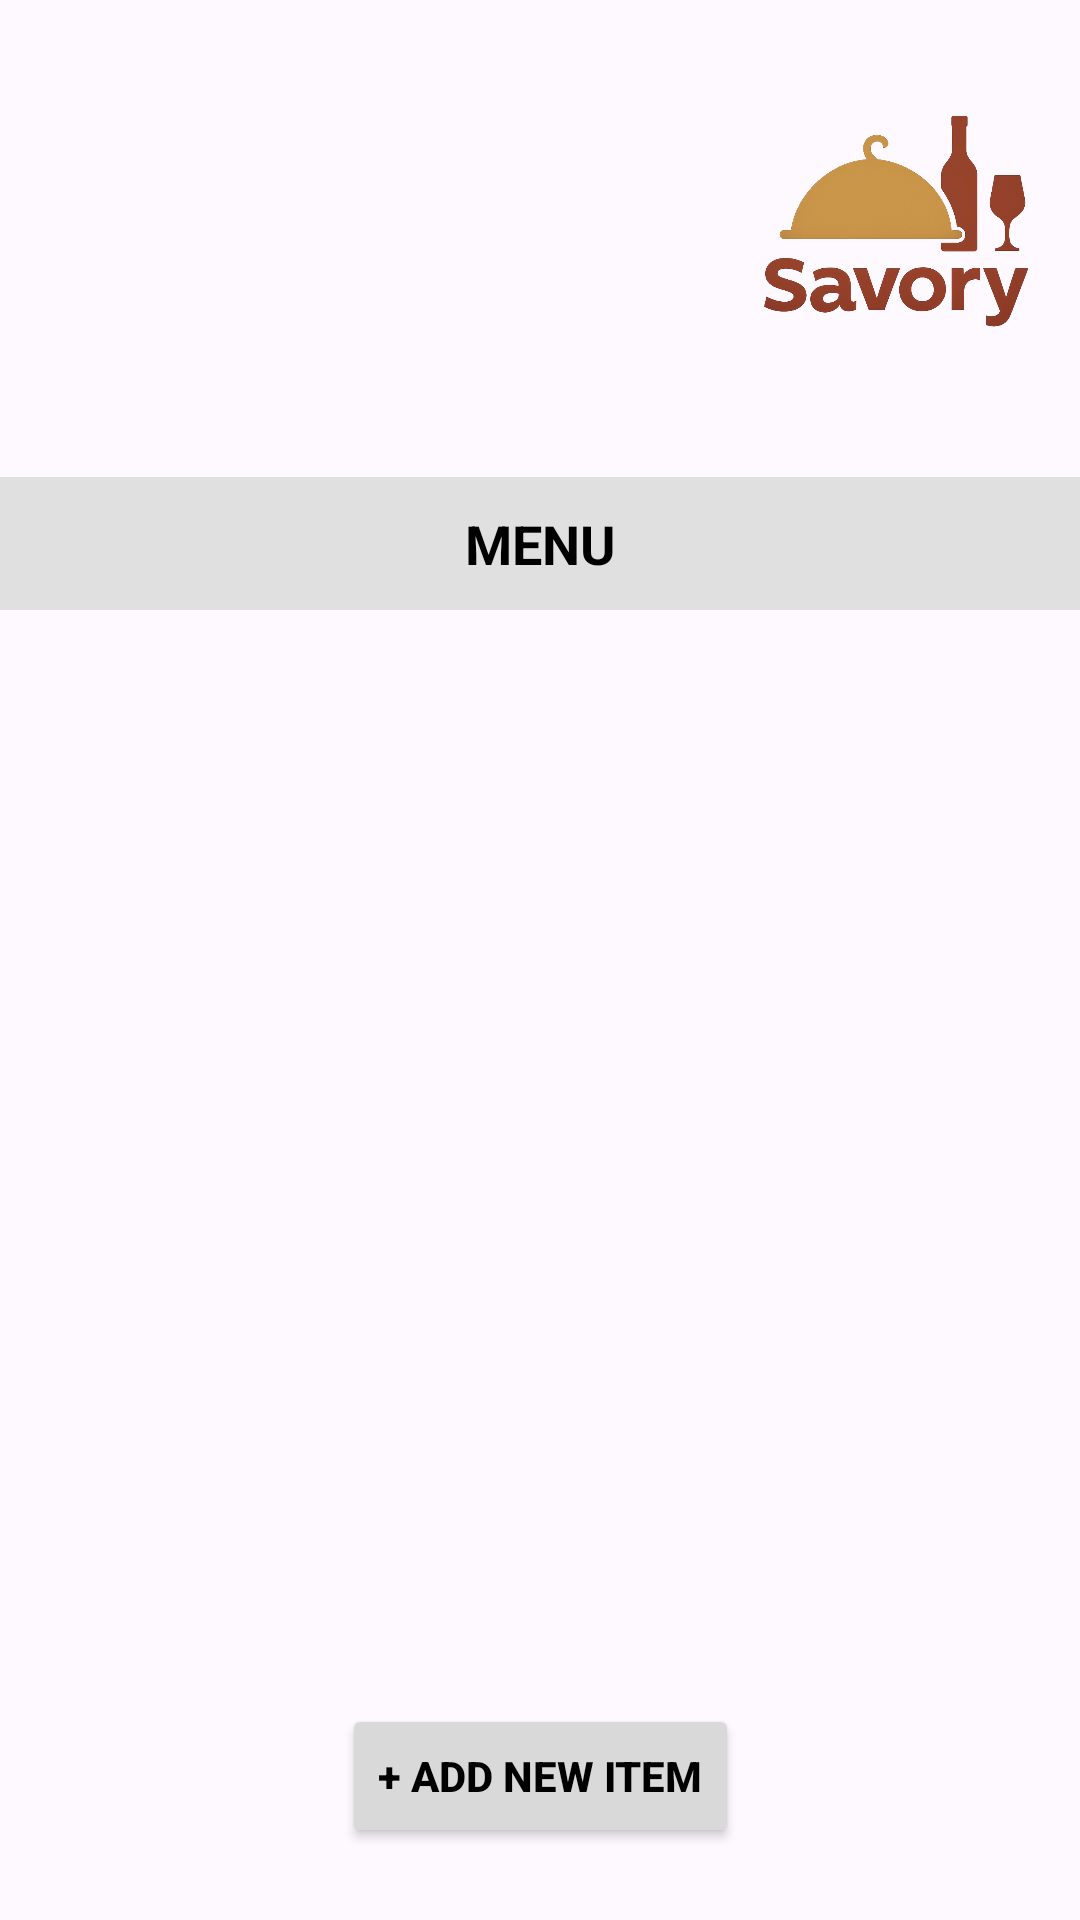

Layout XML and referenced resources for this Android screen:
<!-- AndroidManifest.xml: application theme Theme.SavoryRestaurant -->
<!-- res/layout/menu.xml -->
<?xml version="1.0" encoding="utf-8"?>
<androidx.constraintlayout.widget.ConstraintLayout
    xmlns:android="http://schemas.android.com/apk/res/android"
    xmlns:app="http://schemas.android.com/apk/res-auto"
    xmlns:tools="http://schemas.android.com/tools"
    android:layout_width="match_parent"
    android:layout_height="match_parent"
    android:background="@drawable/background">

    
    <View
        android:id="@+id/whiteOverlay"
        android:layout_width="match_parent"
        android:layout_height="match_parent"
        android:background="#33FFFFFF"
        app:layout_constraintTop_toTopOf="parent"
        app:layout_constraintBottom_toBottomOf="parent" />

    
    <ImageView
        android:id="@+id/menuIcon"
        android:layout_width="68dp"
        android:layout_height="50dp"
        android:layout_marginStart="16dp"
        android:layout_marginTop="32dp"
        android:contentDescription="Menu"
        android:src="@drawable/menu"
        android:clickable="true"
        android:focusable="true"
        app:layout_constraintStart_toStartOf="parent"
        app:layout_constraintTop_toTopOf="parent" />

    
    <ImageView
        android:id="@+id/logoImage"
        android:layout_width="91dp"
        android:layout_height="115dp"
        android:layout_marginTop="16dp"
        android:layout_marginEnd="16dp"
        android:contentDescription="Savory Logo"
        android:scaleType="fitCenter"
        android:src="@drawable/savory_logo"
        app:layout_constraintEnd_toEndOf="parent"
        app:layout_constraintTop_toTopOf="parent" />

    <TextView
        android:id="@+id/menuHeader"
        android:layout_width="0dp"
        android:layout_height="wrap_content"
        android:layout_marginTop="28dp"
        android:background="#E0E0E0"
        android:padding="10dp"
        android:text="MENU"
        android:textAlignment="center"
        android:textColor="#000000"
        android:textSize="18sp"
        android:textStyle="bold"
        app:layout_constraintStart_toStartOf="parent"
        app:layout_constraintEnd_toEndOf="parent"
        app:layout_constraintTop_toBottomOf="@id/logoImage" />

    
    <ListView
        android:id="@+id/menuListView"
        android:layout_width="0dp"
        android:layout_height="0dp"
        android:layout_marginStart="24dp"
        android:layout_marginTop="16dp"
        android:layout_marginEnd="24dp"
        android:layout_marginBottom="16dp"
        android:clipToPadding="false"
        android:divider="@android:color/transparent"
        android:dividerHeight="8dp"
        android:paddingBottom="8dp"
        app:layout_constraintTop_toBottomOf="@id/menuHeader"
        app:layout_constraintBottom_toTopOf="@id/addItemButton"
        app:layout_constraintStart_toStartOf="parent"
        app:layout_constraintEnd_toEndOf="parent" />

    <Button
        android:id="@+id/addItemButton"
        android:layout_width="wrap_content"
        android:layout_height="wrap_content"
        android:text="+ ADD NEW ITEM"
        android:textAllCaps="false"
        android:backgroundTint="#D9D9D9"
        android:textColor="#000000"
        android:textStyle="bold"
        android:layout_marginBottom="24dp"
        app:layout_constraintBottom_toBottomOf="parent"
        app:layout_constraintStart_toStartOf="parent"
        app:layout_constraintEnd_toEndOf="parent" />

</androidx.constraintlayout.widget.ConstraintLayout>
<!-- resources referenced by this layout -->
<resources>
  <!-- drawable savory_logo: png bitmap (drawable, 348538 bytes) -->
  <style name="Theme.SavoryRestaurant" parent="Base.Theme.SavoryRestaurant" />
  <style name="Base.Theme.SavoryRestaurant" parent="Theme.Material3.DayNight.NoActionBar">
          
          <item name="materialButtonStyle">@style/NoTintM3Button</item>
      </style>
  <style name="NoTintM3Button" parent="Widget.Material3.Button">
          <item name="backgroundTint">@null</item>
      </style>
</resources>
